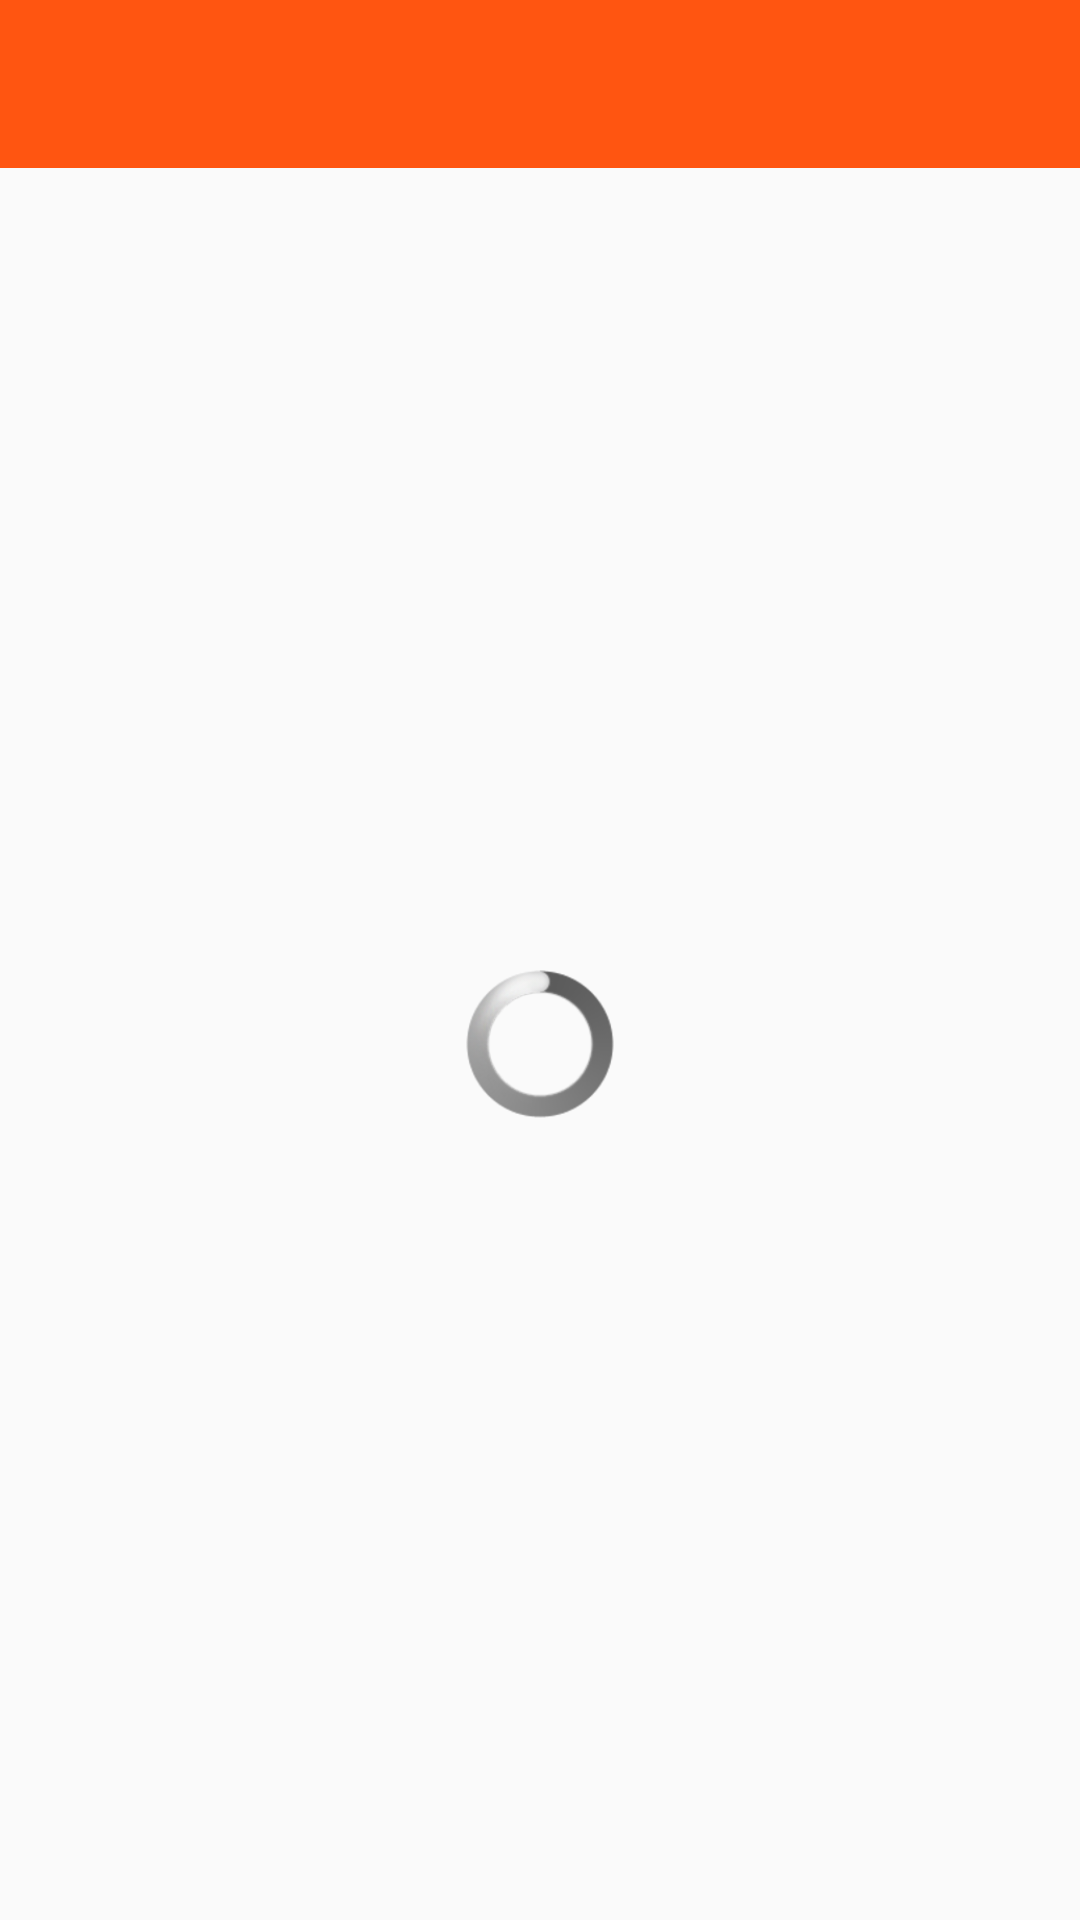

Produce the Android XML layout that renders to this screen, including the resource entries it uses.
<!-- AndroidManifest.xml: application theme AppTheme -->
<!-- res/layout/activity.xml -->
<?xml version="1.0" encoding="utf-8"?>

<LinearLayout xmlns:android="http://schemas.android.com/apk/res/android"
    xmlns:tools="http://schemas.android.com/tools"
    android:id="@+id/activity_content"
    android:layout_width="match_parent"
    android:layout_height="match_parent"
    tools:context="com.ivan.animal.activity.TaipeiAnimalParkActivity"
    android:orientation="vertical">
    <include layout="@layout/custom_toolbar" />
    <include layout="@layout/custom_drawer_layout" />
</LinearLayout>
<!-- res/layout/custom_toolbar.xml (included above) -->
<?xml version="1.0" encoding="utf-8"?>

<android.support.v7.widget.Toolbar xmlns:android="http://schemas.android.com/apk/res/android"
    xmlns:app="http://schemas.android.com/apk/res-auto"
    android:id="@+id/toolbar"
    android:layout_width="match_parent"
    android:layout_height="wrap_content"
    android:background="?attr/colorPrimary"
    android:minHeight="?attr/actionBarSize"
    android:popupTheme="@style/ThemeOverlay.AppCompat.Light"
    app:theme="@style/ThemeOverlay.AppCompat.ActionBar">
</android.support.v7.widget.Toolbar>
<!-- res/layout/custom_drawer_layout.xml (included above) -->
<?xml version="1.0" encoding="utf-8"?>

<android.support.v4.widget.DrawerLayout
    xmlns:android="http://schemas.android.com/apk/res/android"
    android:id="@+id/drawer_layout"
    android:layout_width="match_parent"
    android:layout_height="match_parent">
    <RelativeLayout
        android:layout_width="match_parent"
        android:layout_height="match_parent">
        <FrameLayout
            android:id="@+id/container"
            android:layout_width="match_parent"
            android:layout_height="match_parent"/>
        <ProgressBar
            android:id="@+id/mProgressBar"
            style="@android:style/Widget.ProgressBar.Large"
            android:layout_centerInParent="true"
            android:layout_width="50dp"
            android:layout_height="50dp" />
    </RelativeLayout>
    <LinearLayout
        android:layout_width="match_parent"
        android:layout_height="match_parent"
        android:layout_gravity="start"
        android:background="@color/listViewColor">
        <ListView
            android:id="@+id/left_menu"
            android:layout_width="match_parent"
            android:layout_height="match_parent"
            android:divider="@null" />
    </LinearLayout>
</android.support.v4.widget.DrawerLayout>
<!-- resources referenced by this layout -->
<resources>
  <color name="listViewColor">#AAAAAAAA</color>
  <style name="AppTheme" parent="Theme.AppCompat.Light.DarkActionBar">
          
          <item name="windowActionBar">false</item>
          <item name="windowNoTitle">true</item>
          <item name="colorPrimary">@color/colorPrimary</item>
          <item name="colorPrimaryDark">@color/colorPrimaryDark</item>
          <item name="colorAccent">@color/colorAccent</item>
          <item name="android:textColorPrimary">@color/appBarTextColor</item>
      </style>
  <color name="colorPrimary">#FF5511</color>
  <color name="colorPrimaryDark">#E63F00</color>
  <color name="colorAccent">#FF8800</color>
  <color name="appBarTextColor">#FFFFFF</color>
</resources>
